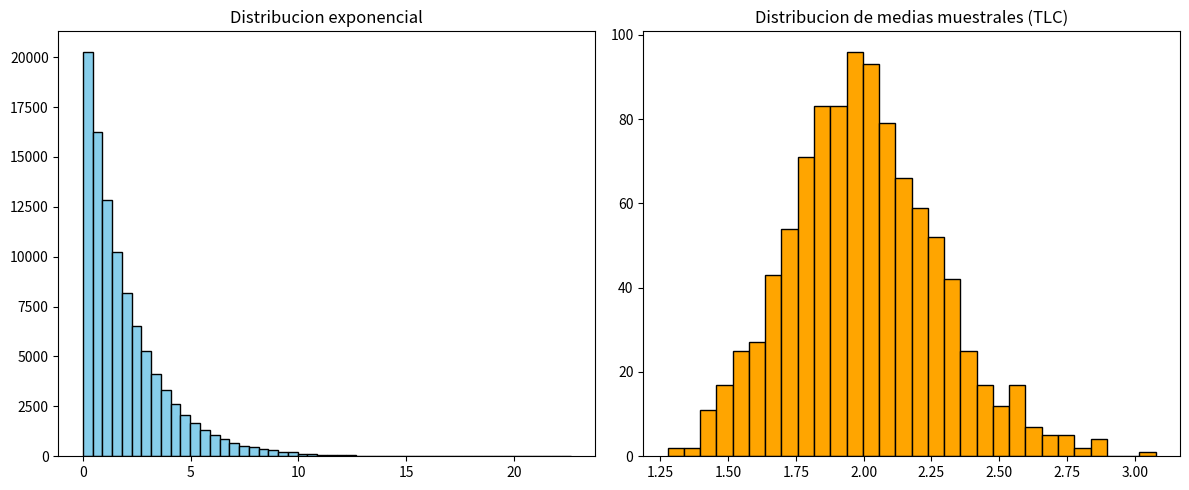

Here is the Python script that generated this plot:
import numpy as np
import matplotlib.pyplot as plt

poblacion=np.random.exponential(scale=2,size=100000)

# Tamaño de la muestra
n=50
# Numero de muestras
numeroMuestras=1000

# Obtener medias muestrales
mediasMuestral=[]

for _ in range(numeroMuestras):
    muestra=np.random.choice(poblacion,size=50)
    mediasMuestral.append(np.mean(muestra))

# Graficar
plt.figure(figsize=(12,5))
plt.subplot(1,2,1)
plt.hist(poblacion,bins=50,color='skyblue',edgecolor='black')
plt.title("Distribucion exponencial")

plt.subplot(1,2,2)
plt.hist(mediasMuestral,bins=30,color='orange',edgecolor='black')
plt.title("Distribucion de medias muestrales (TLC)")

plt.tight_layout()
plt.show()